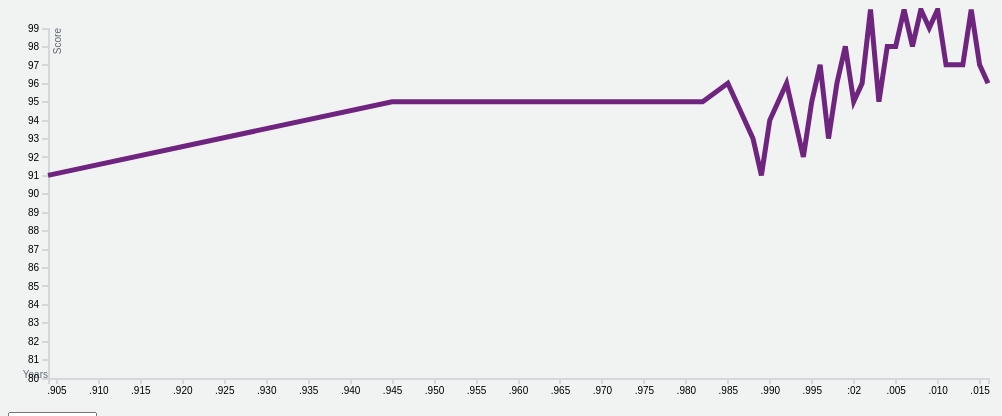
D3 v5 page, settled after 360 driven frames (6 s of simulated time); the page loaded 1 data file(s).



  var e = document.getElementById("qqstuff");

  for (var i = country_list.length - 1; i >= 0; i--) {

    var opcao = document.createElement("option");
    opcao.text = country_list[i];
    opcao.value = country_list[i];
    e.appendChild(opcao);
  }

  function changeSelectedCountry(argument) {

    var e = document.getElementById("qqstuff");
    var newselected = e.options[e.selectedIndex].value;
    selected_country = newselected;

    startDoingThings(mycsv, selected_country);

  }


// ── naoouvi.js

var arrayaux = {};
var arrayfinal = [];
var selected_country = "France";

var country_list = ["Argentina", "Armenia", "Australia", "Austria", "Bosnia an", "Brazil", "Bulgaria", "Canada", "Chile", "China", "Croatia", "Cyprus",
"Czech Rep", "Egypt", "England", "France", "Georgia", "Germany", "Greece", "Hungary", "India", "Israel", "Italy", "Lebanon", "Luxembour", "Macedonia",
"Mexico", "Moldova", "Morocco", "New Zeala", "Peru", "Portugal", "Romania", "Serbia", "Slovakia", "Slovenia", "South Afr", "Spain", "Switzerla", "Turkey",
"Ukraine", "Uruguay", "US"];


//CRIAR COUNTRY LIST
/*d3.csv("countrylistexcel.csv", function(d) {
  //justaHelp(d);
  country_list = d;
});


var country_list = d3.csvParseRows("countrylistexcel.csv", function(data, i) {
  return {country: data[0]};
}); 

  
  console.log("hehehehehe " + country_list.length);
function justaHelp(data) {
  for (var a in data) {
    console.log("bubububububu " + a);
    country_list.push(a);
  }
}


//console.log("buuuuuuuuuu " + country_list);

*/
var dropmenu = d3.select("dropdownyears")
     .attr("style","display:inline")
            .append("select")
            .attr("id", "qqstuff")
            .attr("multiple","multiple")
            .attr("size",country_list.length)
            .attr("width",100)

for(var c in country_list){
    dropmenu.append("option").attr("value",country_list[c]).text(country_list[c]);
}

dropmenu.on('click',function(d){
        var selector = document.getElementById('qqstuff');
        var value = selector[selector.selectedIndex].value;
        console.log(value);
        });

Promise.all([
    d3.csv("maxpoints_country_year_3 columns.csv"),]).then(function(files) {
       //createChart(files[0], selected_country, );
       createChart(files[0], selected_country);
       //createSlider()}).catch(function(err) {
        console.log("Error "+err);
})

var margin = {top: 20, right: 20, bottom: 30, left: 40};

//function createChart(data, country, fromYear, toYear) {
function createChart(data, country) {

    var svg = d3.select("svg"),
        width = +svg.attr("width") - margin.left - margin.right,
        height = +svg.attr("height") - margin.top - margin.bottom;

    var parseYear = d3.timeParse("%Y");
        bisectDate = d3.bisector(function(d) { return d.year; }).left;

    var x = d3.scaleTime().range([0, width]);
    var y = d3.scaleLinear().range([height, 0]);


    var line = d3.line()
        .x(function(d) {return x(d.year); })
        .y(function(d) {return y(d.points);});

    var g = svg.append("g")
        .attr("transform", "translate(" + margin.left + "," + margin.top + ")");

    helper = filter_data_by_country(country, data);

    var output = Object.keys(helper[0]).map(function(key) {
         return {year: key, points: helper[0][key]};
      }); 

    console.log("outputttttt " + output);

        //x.domain(fromYear, toYear);
        x.domain([d3.min(output, function(d) { return d.year; }), d3.max(output, function(d) { return d.year; })]);
        y.domain([80, d3.max(output, function(d) { return d.points; })]);

        g.append("g")
            .call(d3.axisBottom(x).ticks(20))        
            .attr("class", "axis axis--x")
            .attr("transform", "translate(0," + height + ")")
            .append("text")
            .style("text-anchor", "end")  //ainda nao da para por isto no fim por alguma razao
            .attr("fill", "#5D6971")
            .text("Years");            

        g.append("g")
            .attr("class", "axis axis--y")
            .call(d3.axisLeft(y).ticks(20))//.tickFormat(function(d) { return parseInt(d / 1000); }))
            .append("text")
            .attr("class", "axis-title")
            .attr("transform", "rotate(-90)")
            .attr("y", 6)
            .attr("dy", ".71em")
            .style("text-anchor", "end")
            .attr("fill", "#5D6971")
            .text("Score");

        g.append("path")
            .data([output])
            .attr("class", "line")
            .attr("d", line);

        var focus = g.append("g")
            .attr("class", "focus")
            .style("display", "none");

        focus.append("line")
            .attr("class", "x-hover-line hover-line")
            .attr("y1", 0)
            .attr("y2", height);

        focus.append("line")
            .attr("class", "y-hover-line hover-line")
            .attr("x1", width)
            .attr("x2", width);
        focus.append("circle")
            .attr("r", 7.5);

        focus.append("text")
            .attr("x", 15)
          	.attr("dy", ".31em");

        svg.append("rect")
            .attr("transform", "translate(" + margin.left + "," + margin.top + ")")
            .attr("class", "overlay")
            .attr("width", width)
            .attr("height", height)
            .on("mouseover", function() { focus.style("display", null); })
            .on("mouseout", function() { focus.style("display", "none"); })
            .on("mousemove", mousemove);

        function mousemove() {
          var x0 = x.invert(d3.mouse(this)[0]),
              i = bisectDate(output, x0, 1),
              d0 = output[i - 1],
              d1 = output[i],
              d = x0 - d0.year > d1.year - x0 ? d1 : d0;
          console.log("mouseover!!!! d.country: " + d.country);
          focus.attr("transform", "translate(" + x(d.year) + "," + y(d.points) + ")");
          focus.select("text").text(function() { return d.points; });
          focus.select(".x-hover-line").attr("y2", height - y(d.points));
          focus.select(".y-hover-line").attr("x2", width + width);
        }
}


function filter_data_by_country(nomepais, data) {

  for (var b in data) {
    if (data[b].country == nomepais) {
      //console.log("entrei no novo if " + data[b].country + " " + data[b].year + " " + data[b].points);
      arrayaux[data[b].year] = data[b].points;
    }
  }

  arrayfinal = [arrayaux];

  return arrayfinal;    

}


//x.domain([d3.min(output, function(d) { return d.year; }), d3.max(output, function(d) { return d.year; })]);



### data: maxpoints_country_year_3 columns.csv
year, points, country
1999, 80, Argentina
2000, 89, Argentina
2001, 84, Argentina
2002, 89, Argentina
2003, 93, Argentina
2004, 93, Argentina
2005, 92, Argentina
2006, 97, Argentina
2007, 95, Argentina
2008, 94, Argentina
2009, 96, Argentina
2010, 95, Argentina
2011, 94, Argentina
2012, 95, Argentina
2013, 96, Argentina
2014, 95, Argentina
2015, 94, Argentina
2016, 90, Argentina
2017, 86, Argentina
2015, 88, Armenia
1993, 84, Australia
1996, 96, Australia
1997, 90, Australia
1998, 95, Australia
1999, 93, Australia
2000, 93, Australia
2001, 94, Australia
2002, 93, Australia
2003, 93, Australia
2004, 96, Australia
2005, 96, Australia
2006, 98, Australia
2007, 96, Australia
2008, 98, Australia
2009, 96, Australia
2010, 99, Australia
2011, 95, Australia
2012, 97, Australia
2013, 98, Australia
2014, 95, Australia
2015, 94, Australia
2016, 92, Australia
1983, 89, Austria
1988, 88, Austria
1992, 92, Austria
1998, 88, Austria
1999, 90, Austria
2000, 91, Austria
2001, 93, Austria
2002, 92, Austria
2003, 91, Austria
2004, 92, Austria
2005, 94, Austria
2006, 95, Austria
2007, 95, Austria
2008, 98, Austria
2009, 96, Austria
2010, 97, Austria
2011, 96, Austria
2012, 96, Austria
... 534 more rows